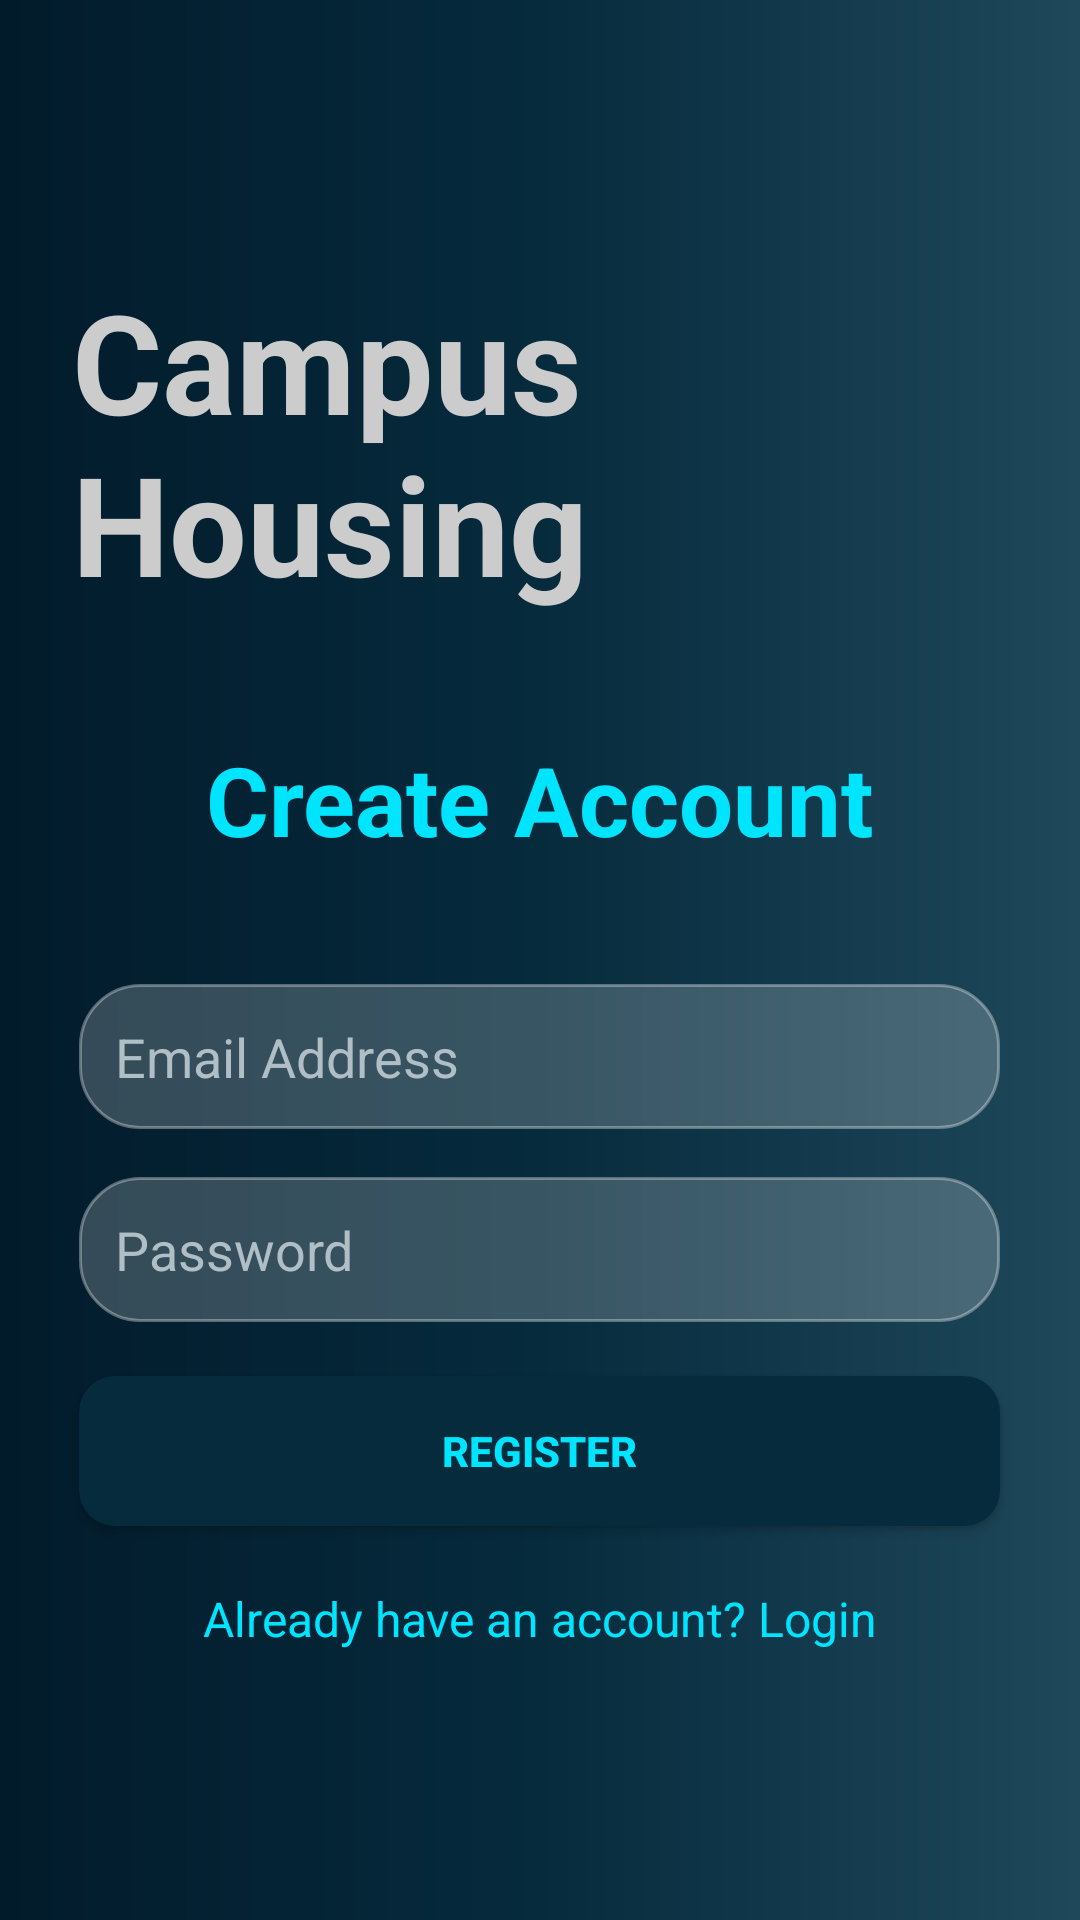

Produce the Android XML layout that renders to this screen, including the resource entries it uses.
<!-- AndroidManifest.xml: application theme Theme.CampusHousing -->
<!-- res/layout/activity_register.xml -->
<?xml version="1.0" encoding="utf-8"?>
<LinearLayout
    xmlns:android="http://schemas.android.com/apk/res/android"
    android:orientation="vertical"
    android:padding="24dp"
    android:paddingTop="60dp"
    android:gravity="center"
    android:layout_width="match_parent"
    android:layout_height="match_parent"
    android:background="@drawable/background_gradient">

    

    <TextView
        android:layout_width="wrap_content"
        android:layout_height="wrap_content"
        android:layout_marginBottom="40dp"
        android:text="Campus Housing"
        android:textColor="#CCCCCC"
        android:textSize="46sp"
        android:textStyle="bold" />

    <TextView
        android:layout_width="wrap_content"
        android:layout_height="wrap_content"
        android:text="Create Account"
        android:textSize="32sp"
        android:textStyle="bold"
        android:textColor="#00E5FF"
        android:layout_marginBottom="40dp"/>

    

    <EditText
        android:id="@+id/registerEmail"
        android:layout_width="307dp"
        android:layout_height="wrap_content"
        android:background="@drawable/glass_card"
        android:hint="Email Address"
        android:padding="12dp"
        android:layout_marginBottom="16dp"
        android:textColor="#FFFFFF"
        android:textColorHint="#B0BEC5" />

    <EditText
        android:id="@+id/registerPassword"
        android:layout_width="307dp"
        android:layout_height="wrap_content"
        android:background="@drawable/glass_card"
        android:hint="Password"
        android:inputType="textPassword"
        android:padding="12dp"
        android:textColor="#FFFFFF"
        android:textColorHint="#B0BEC5" />

    

    <Button
        android:id="@+id/registerBtn"
        android:layout_width="307dp"
        android:layout_height="50dp"
        android:layout_marginTop="18dp"
        android:layout_gravity="center_horizontal"
        android:text="Register"
        android:textStyle="bold"
        android:textColor="#00E5FF"
        android:background="@drawable/glow_button"/>
    

    <TextView
        android:id="@+id/loginText"
        android:layout_width="wrap_content"
        android:layout_height="wrap_content"
        android:text="Already have an account? Login"
        android:textColor="#00E5FF"
        android:textSize="16sp"
        android:layout_marginTop="20dp"/>
</LinearLayout>
<!-- resources referenced by this layout -->
<resources>
  <!-- drawable background_gradient (drawable) -->
  <?xml version="1.0" encoding="utf-8"?>
  <shape xmlns:android="http://schemas.android.com/apk/res/android">
  
      <gradient
          android:startColor="#021B2B"
          android:centerColor="#062B3D"
          android:endColor="#1F485B"
          android:angle="0"/>
  
  </shape>
  <!-- drawable glass_card (drawable) -->
  <?xml version="1.0" encoding="utf-8"?>
  <shape xmlns:android="http://schemas.android.com/apk/res/android">
  
      <solid android:color="#33FFFFFF"/>
  
      <corners android:radius="20dp"/>
  
      <stroke
          android:width="1dp"
          android:color="#55FFFFFF"/>
  
  </shape>
  <!-- drawable glow_button (drawable) -->
  <?xml version="1.0" encoding="utf-8"?>
  <shape xmlns:android="http://schemas.android.com/apk/res/android">
  
      <solid android:color="#062B3D"/>
  
      <corners android:radius="12dp"/>
  
  </shape>
  <style name="Theme.CampusHousing" parent="Theme.AppCompat.Light.NoActionBar" />
</resources>
